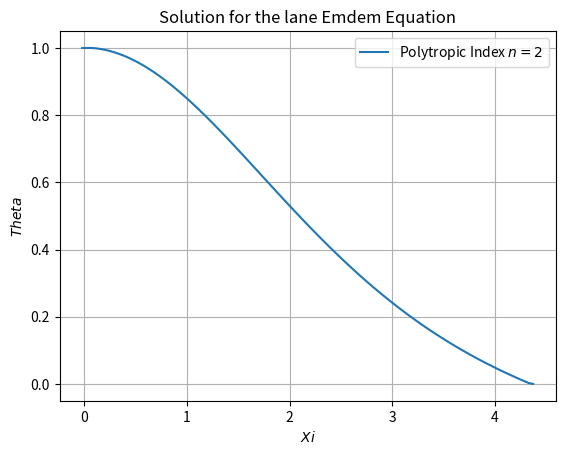
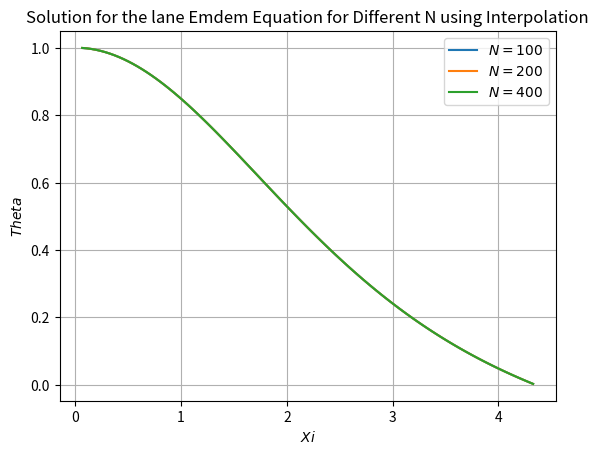
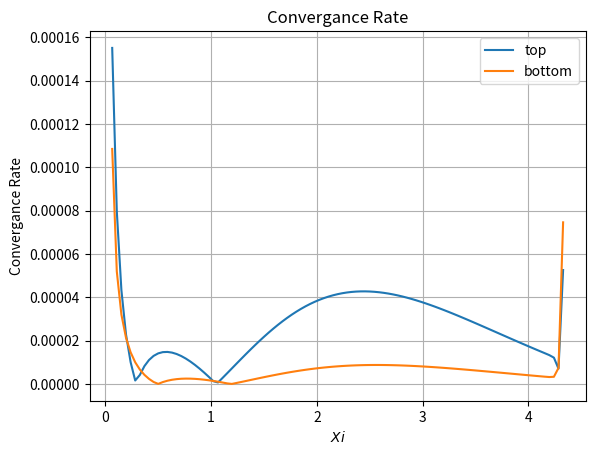
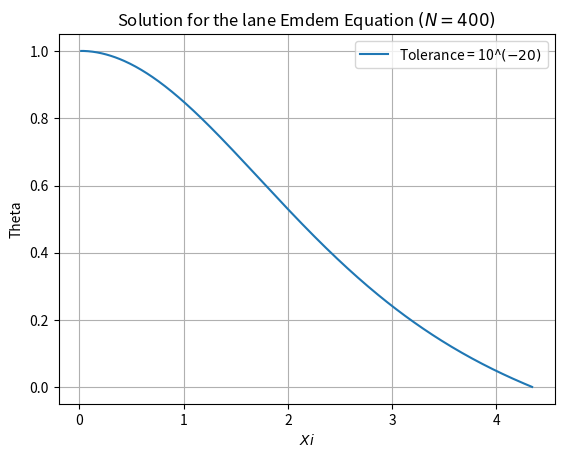
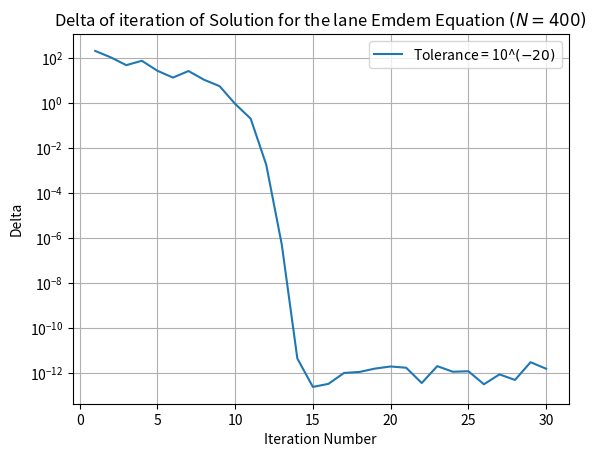

Write the Python code that produced these figures, in order.
import numpy as np
import matplotlib.pyplot as plt
from scipy import interpolate

#####################
# Functions
#####################

def matrix_multiplyer(a, b, c, u):
    
    # Define 2d array
    d_array = np.zeros((len(a), len(a) + 2))
    
    # Populate array
    for i in range (0, len(a)):
        d_array[i, i] = a[i]
        d_array[i, i + 1] = b[i]
        d_array[i, i + 2] = c[i]
        
    # Trim  and multiply arrays
    trimmed_array = d_array[ : , 1 : -1]
    multiplied_matrix = np.dot(trimmed_array, u)    
    
    return multiplied_matrix


def make_arrays_LHS(xi, xf, Nx, solution_guess):
    dx = (xf-xi) / Nx
    x = np.linspace(xi - (dx / 2), xf + (dx / 2), Nx + 2)
    
    # First matrix values
    a1 = np.ones(Nx - 1) / dx**2
    b1 = np.ones(Nx - 1) * -2. / dx**2
    c1 = np.ones(Nx - 1) / dx**2
    
    # First matrix boundary conditions
    b1[Nx - 2] = (-3.) / (dx**2)
    
    # Matrix multiplication
    first_term = matrix_multiplyer(a1, b1, c1, solution_guess)
    
    # Add seond part of matrix
    first_term[0] += (1 / dx**2)
    
    # Second matrix values
    a2 = np.ones(Nx - 1) * -1 / (dx * x[2:-1])
    b2 = np.zeros(Nx - 1)
    c2 = np.ones(Nx - 1) / (dx * x[2:-1]) 
    
    # Second matrix boundary conditions
    b2[Nx - 2] = -1 / (dx * x[-2])
    
    # Matrix multiplication
    secon_term = matrix_multiplyer(a2, b2, c2, solution_guess)
    
    # Add seond part of matrix
    secon_term[0] += (-1 / (dx * x[2]))
    
    # Third matrix values
    third_term  = solution_guess**2
    
    # Summate all the matrices
    F = first_term + secon_term + third_term
    
    return  F, x, dx


def A(dx, x, solution_guess):
    
    # First matrix values
    a1 = np.ones(Nx - 1) / dx**2
    b1 = np.ones(Nx - 1) * -2. / dx**2
    c1 = np.ones(Nx - 1) / dx**2
    
    # First matrix boundary conditions
    b1[Nx - 2] = (-3.) / (dx**2)

    # Second matrix values
    a2 = np.ones(Nx - 1) * -1 / (dx * x[2:-1])
    b2 = np.zeros(Nx - 1)
    c2 = np.ones(Nx - 1) / (dx * x[2:-1]) 
    
    # Second matrix boundary conditions
    b2[Nx - 2] = -1 / (dx * x[-2])

    # Third matrix values
    a3 = np.zeros(Nx - 1)
    b3 = solution_guess * 2
    c3 = np.zeros(Nx - 1)

    a_total = a1 + a2 + a3
    b_total = b1 + b2 + b3
    c_total = c1 + c2 + c3
    
    return a_total, b_total, c_total


def tri_diag_method(a, b, c, f):
    
    # Create needed arrays
    soln = np.zeros(len(a))
    dprime = np.zeros(len(a))
    cprime = np.zeros(len(a))
    
    # Set initial conditions
    cprime[0] = c[0] / b[0]
    dprime[0] = f[0] / b[0]
    
    # Define cprime and dprime arrays
    for i in range (1, len(a)):
        cprime[i] = c[i] / (b[i] - (cprime[i-1] * a[i]))
        dprime[i] = (f[i] - (dprime[i-1] * a[i])) / (b[i] - (cprime[i-1] * a[i]))
    
    # Solve function using back solver
    soln[len(a) - 1] = dprime[len(a) - 1]
    
    for i in range(len(a) - 2, -1, -1):
        soln[i] = dprime[i] - cprime[i] * soln[i + 1]
        
    return soln


def Newton_Raphson(xi, xf, Nx, solution_guess, repeat_max, tolerance):


    # Create array to write solutions into
    solutions = np.zeros((repeat_max, Nx + 2))
    delta = np.zeros(repeat_max)
    
    # Create loop to carry out newton raphson iteration
    for i in range(0, repeat_max):
        
        # Evaluate array F and return the staggered x array
        F, x, dx = make_arrays_LHS(xi, xf, Nx, solution_guess[2:-1])
        
        # Find the A array
        a, b, c = A(dx, x, solution_guess[2:-1])
        
        # Use tri-diagonal method to find the d value
        d = tri_diag_method(a, b, c, F)
        
        # Update solution arrays
        solution_guess[2:-1] = solution_guess[2:-1] - d
        solutions[i,:] = solution_guess[:]
        delta[i] = np.sqrt(sum(j**2 for j in d))
        if delta[i] < tolerance:
            break 

    return x, dx, solutions[i,:], delta 


def Convergance_Rate(In, I2n, I4n):
    return np.abs(In - I2n), np.abs(I2n - I4n)

#####################
# Main programme
#####################

# Initial parameters
xi=0.
xf=4.35			
Nx=100
yi = 1.
yf = 0.
yi_prime = 0
repeat_max = 30
tolerance = 10**(-5)

# Initial guess array
solution_guess = np.ones(Nx + 2)
solution_guess[Nx + 1] = yf

x_100, dx_100, solution_100, delta_100  = Newton_Raphson(xi, xf, Nx, solution_guess, repeat_max, tolerance)


# Plot out function
plt.figure()
plt.title('Solution for the lane Emdem Equation')
plt.plot(x_100, solution_100, label='Polytropic Index $n=2$')
plt.xlabel('$Xi$')
plt.ylabel('$Theta$')
plt.legend(loc='best')
plt.grid()
plt.show()


########################
# Convergence and Order
########################
# Initial extra parameters
Nx = 200

# Initial guess array
solution_guess = np.ones(Nx + 2)
solution_guess[Nx + 1] = yf

x_200, dx_200, solution_200, delta_200  = Newton_Raphson(xi, xf, Nx, solution_guess, repeat_max, tolerance)

# Initial extra parameters
Nx = 400

# Initial guess array
solution_guess = np.ones(Nx + 2)
solution_guess[Nx + 1] = yf

x_400, dx_400, solution_400, delta_400  = Newton_Raphson(xi, xf, Nx, solution_guess, repeat_max, tolerance)


# Find the interpolated version of the solutions
solution_200_inter_func = interpolate.interp1d(x_200, solution_200, 'cubic')
solution_200_inter = solution_200_inter_func(x_100[2:-1])

solution_400_inter_func = interpolate.interp1d(x_400, solution_400, 'cubic')
solution_400_inter = solution_400_inter_func(x_100[2:-1])

# Plot out the interpolated functions to show similarity
plt.figure()
plt.title('Solution for the lane Emdem Equation for Different N using Interpolation')
plt.plot(x_100[2:-1], solution_100[2:-1], label='$N = 100$')
plt.plot(x_100[2:-1], solution_200_inter, label='$N = 200$')
plt.plot(x_100[2:-1], solution_400_inter, label='$N = 400$')
plt.xlabel('$Xi$')
plt.ylabel('$Theta$')
plt.legend(loc='best')
plt.grid()
plt.show()

# Calculate convergance order
convergance_rate1, convergance_rate2 = Convergance_Rate(solution_100[2:-1], solution_200_inter, solution_400_inter)

# Plot out convergance
plt.figure()
plt.title('Convergance Rate')
plt.plot(x_100[2:-1], convergance_rate1, label='top')
plt.plot(x_100[2:-1], convergance_rate2, label='bottom')
plt.xlabel('$Xi$')
plt.ylabel('Convergance Rate')
plt.legend(loc='best')
plt.grid()
plt.show()

############################
# New Solution
############################

# Initial extra parameters
tolerance = 10**(-20)

# Initial guess array
solution_guess = np.ones(Nx + 2)
solution_guess[Nx + 1] = yf

x_400_lt, dx_400_lt, solution_400_lt, delta_400_lt  = Newton_Raphson(xi, xf, Nx, solution_guess, repeat_max, tolerance)

# Plot out new solution with decreased tolerance
plt.figure()
plt.title('Solution for the lane Emdem Equation $(N=400)$')
plt.plot(x_400_lt[2:-1], solution_400_lt[2:-1], label='Tolerance = 10^$(-20)$')
plt.xlabel('$Xi$')
plt.ylabel('Theta')
plt.legend(loc='best')
plt.grid()
plt.show()

delta_x = np.linspace(1,np.size(delta_400_lt),np.size(delta_400_lt))

# Plot out the delta of the new solution with decreased tolerance
plt.figure()
plt.title('Delta of iteration of Solution for the lane Emdem Equation $(N=400)$')
plt.semilogy(delta_x, delta_400_lt, label='Tolerance = 10^$(-20)$')
plt.xlabel('Iteration Number')
plt.ylabel('Delta')
plt.legend(loc='best')
plt.grid()
plt.show()